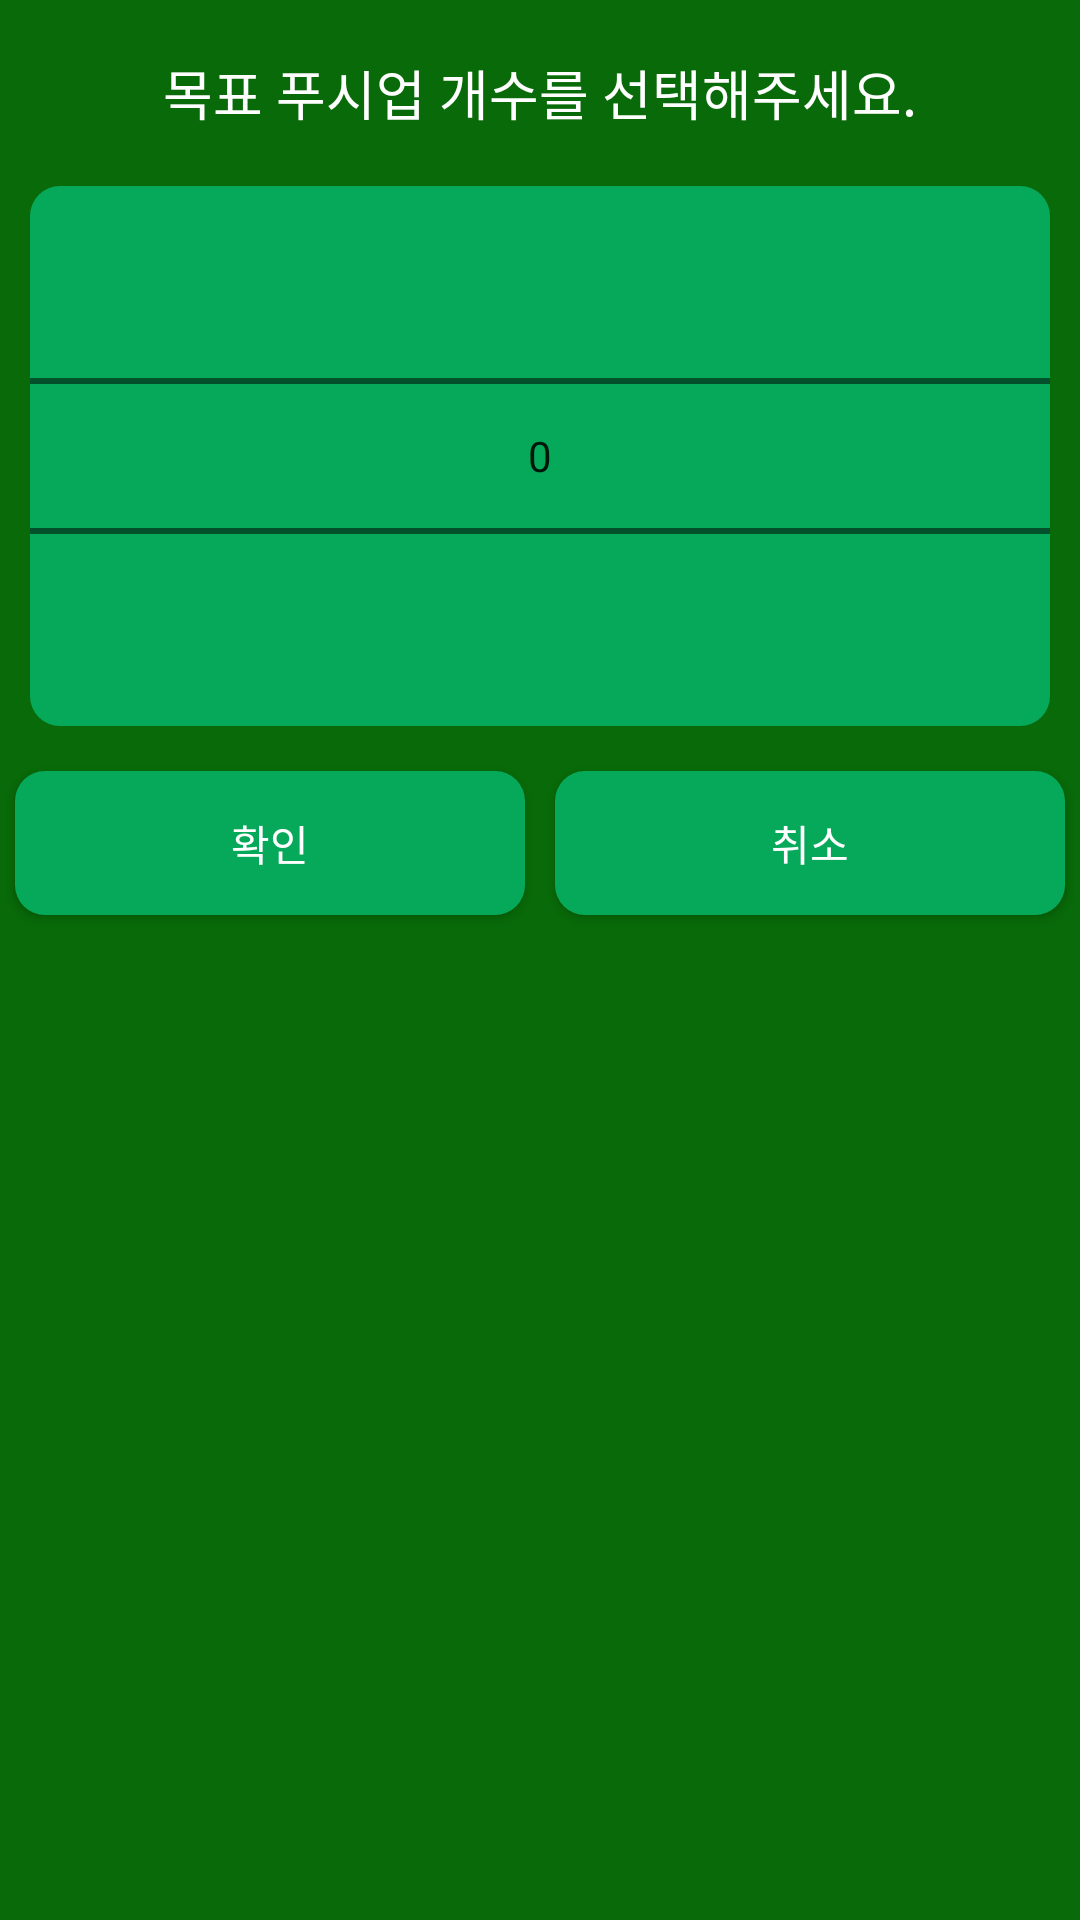

Produce the Android XML layout that renders to this screen, including the resource entries it uses.
<!-- AndroidManifest.xml: application theme Theme.PushUpTrainer -->
<!-- res/layout/activity_p3_select.xml -->
<?xml version="1.0" encoding="utf-8"?>
<RelativeLayout
    xmlns:android="http://schemas.android.com/apk/res/android" android:layout_width="wrap_content"
    android:background="#086A08"
    android:layout_height="wrap_content">

    <LinearLayout
        android:id = "@+id/p3main_layout"
        android:layout_width="match_parent"
        android:layout_height="wrap_content"
        android:baselineAligned="false"
        android:orientation="vertical"
        android:visibility="visible">

        <TextView
            android:id = "@+id/p3titletext"
            android:layout_width="match_parent"
            android:layout_height="wrap_content"
            android:layout_marginTop="10dp"
            android:layout_marginBottom="10dp"
            android:gravity="center"
            android:minHeight="42dp"
            android:textColor="@color/white"
            android:text="목표 푸시업 개수를 선택해주세요."
            android:visibility="visible"
            android:textSize="18dp"/>

        <NumberPicker
            android:id="@+id/p3numpicker"
            android:layout_width="match_parent"
            android:layout_height="wrap_content"
            android:layout_centerHorizontal="true"
            android:layout_marginStart="10dp"
            android:layout_marginLeft="10dp"
            android:layout_marginEnd="10dp"
            android:layout_marginRight="10dp"
            android:layout_marginBottom="10dp"
            android:background="@drawable/buttonshape"
            android:textColor="@color/white" />
        <LinearLayout
            android:layout_width="match_parent"
            android:layout_gravity="center"
            android:orientation="horizontal"
            android:layout_height="wrap_content">

            <Button
                android:id="@+id/p3checkBtn"
                android:layout_width="match_parent"
                android:layout_height="wrap_content"
                android:layout_below="@+id/p3numpicker"
                android:layout_margin="5dp"
                android:layout_weight="1"
                android:background="@drawable/buttonshape"
                android:gravity="center"
                android:text="확인"
                android:textColor="@color/white" />

            <Button
                android:id="@+id/p3cancleBtn"
                android:layout_width="match_parent"
                android:layout_height="wrap_content"
                android:layout_below="@+id/p3numpicker"
                android:layout_margin="5dp"
                android:layout_weight="1"
                android:background="@drawable/buttonshape"
                android:gravity="center"
                android:text="취소"
                android:textColor="@color/white" />
        </LinearLayout>

    </LinearLayout>

</RelativeLayout>
<!-- resources referenced by this layout -->
<resources>
  <color name="white">#FFFFFFFF</color>
  <!-- drawable buttonshape (drawable) -->
  <?xml version="1.0" encoding="utf-8"?>
  <shape xmlns:android="http://schemas.android.com/apk/res/android" android:shape="rectangle" >
  
      <corners
          android:radius="10dp"
          />
  
      <gradient
          android:angle="45"
  
          android:centerX="35%"
  
          android:centerColor="#06A859"
  
          android:startColor="#06A859"
  
          android:endColor="#06A859"
  
          android:type="linear"
          />
  
      <padding
          android:left="0dp"
  
          android:top="0dp"
  
          android:right="0dp"
  
          android:bottom="0dp"
          /></shape>
  <style name="Theme.PushUpTrainer" parent="Theme.MaterialComponents.DayNight.DarkActionBar">
          
          <item name="colorPrimary">@color/few</item>
          <item name="colorPrimaryVariant">@color/few</item>
          <item name="colorOnPrimary">@color/white</item>
          <item name="windowNoTitle">true</item>
  
          
          <item name="colorSecondary">@color/teal_200</item>
          <item name="colorSecondaryVariant">@color/teal_700</item>
          <item name="colorOnSecondary">@color/black</item>
          
          <item name="android:statusBarColor" tools:targetApi="l">?attr/colorPrimaryVariant</item>
          
      </style>
  <color name="few">#FF06A859</color>
  <color name="teal_200">#FF03DAC5</color>
  <color name="teal_700">#FF018786</color>
  <color name="black">#FF000000</color>
</resources>
